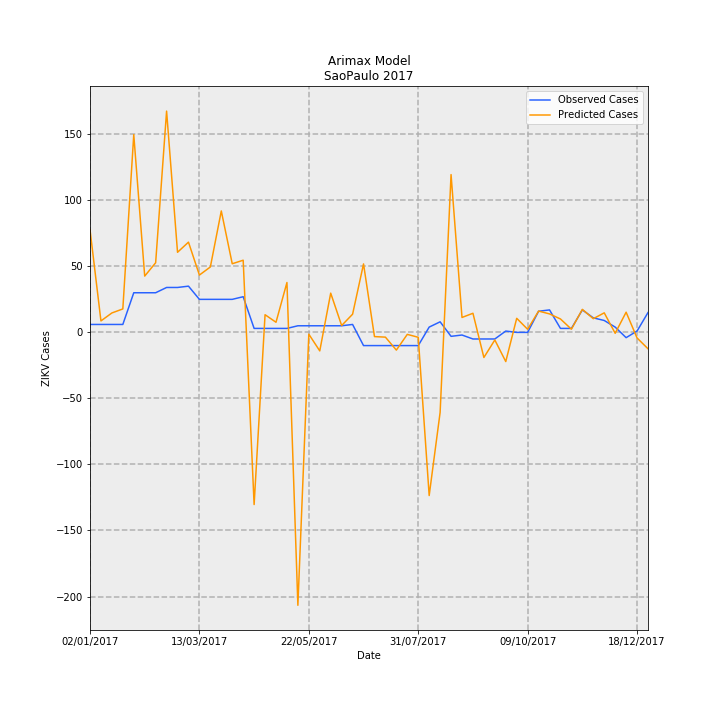

Values plotted in this chart, from the file beside it:
Date, predictions_incidence, observed_incidence, Predicted Cases, Observed Cases, error
02/01/2017, 0.1725, 0.01331, 77.79, 6.0, -71.79
09/01/2017, 0.01921, 0.01331, 8.664, 6.0, -2.664
16/01/2017, 0.03261, 0.01331, 14.7, 6.0, -8.705
23/01/2017, 0.03936, 0.01331, 17.75, 6.0, -11.75
30/01/2017, 0.332, 0.06653, 149.7, 30.0, -119.7
06/02/2017, 0.09452, 0.06653, 42.63, 30.0, -12.63
13/02/2017, 0.1169, 0.06653, 52.71, 30.0, -22.71
20/02/2017, 0.3715, 0.0754, 167.5, 34.0, -133.5
27/02/2017, 0.1345, 0.0754, 60.65, 34.0, -26.65
06/03/2017, 0.1515, 0.07761, 68.31, 35, -33.31
13/03/2017, 0.09623, 0.05544, 43.4, 25.0, -18.4
20/03/2017, 0.1098, 0.05544, 49.53, 25.0, -24.53
27/03/2017, 0.2039, 0.05544, 91.93, 25.0, -66.93
03/04/2017, 0.1152, 0.05544, 51.96, 25.0, -26.96
10/04/2017, 0.1212, 0.05987, 54.64, 27.0, -27.64
17/04/2017, -0.2891, 0.006653, -130.4, 3.0, 133.4
24/04/2017, 0.02966, 0.006653, 13.37, 3.0, -10.37
01/05/2017, 0.01698, 0.006653, 7.657, 3.0, -4.657
08/05/2017, 0.08373, 0.006653, 37.76, 3.0, -34.76
15/05/2017, -0.4582, 0.01109, -206.6, 5.0, 211.6
22/05/2017, -0.003036, 0.01109, -1.369, 5.0, 6.369
29/05/2017, -0.0311, 0.01109, -14.02, 5.0, 19.02
05/06/2017, 0.06587, 0.01109, 29.7, 5.0, -24.7
12/06/2017, 0.01149, 0.01109, 5.18, 5.0, -0.1803
19/06/2017, 0.03052, 0.01331, 13.76, 6.0, -7.762
26/06/2017, 0.1149, -0.02218, 51.83, -10.0, -61.83
03/07/2017, -0.007069, -0.02218, -3.188, -10.0, -6.812
10/07/2017, -0.007998, -0.02218, -3.607, -10.0, -6.393
17/07/2017, -0.02974, -0.02218, -13.41, -10.0, 3.413
24/07/2017, -0.00336, -0.02218, -1.515, -10.0, -8.485
31/07/2017, -0.008232, -0.02218, -3.712, -10.0, -6.288
07/08/2017, -0.2739, 0.00887, -123.5, 4.0, 127.5
14/08/2017, -0.1344, 0.01774, -60.59, 8.0, 68.59
21/08/2017, 0.2649, -0.006653, 119.5, -3.0, -122.5
28/08/2017, 0.02504, -0.004435, 11.29, -2.0, -13.29
04/09/2017, 0.03209, -0.01109, 14.47, -5.0, -19.47
11/09/2017, -0.04215, -0.01109, -19.01, -5.0, 14.01
18/09/2017, -0.01275, -0.01109, -5.749, -5.0, 0.7486
25/09/2017, -0.04901, 0.002218, -22.1, 1.0, 23.1
02/10/2017, 0.02362, 0.0, 10.65, 0.0, -10.65
09/10/2017, 0.005171, 0.0, 2.332, 0.0, -2.332
16/10/2017, 0.03574, 0.03548, 16.12, 16.0, -0.1188
23/10/2017, 0.03102, 0.0377, 13.99, 17.0, 3.01
30/10/2017, 0.0225, 0.006653, 10.15, 3.0, -7.147
06/11/2017, 0.00536, 0.006653, 2.417, 3.0, 0.5829
13/11/2017, 0.03863, 0.0377, 17.42, 17.0, -0.4204
20/11/2017, 0.02296, 0.02439, 10.36, 11.0, 0.6441
27/11/2017, 0.03279, 0.01996, 14.78, 9.0, -5.785
04/12/2017, -0.001528, 0.00887, -0.6891, 4.0, 4.689
11/12/2017, 0.03386, -0.00887, 15.27, -4.0, -19.27
18/12/2017, -0.009367, 0.002218, -4.224, 1.0, 5.224
25/12/2017, -0.0275, 0.03326, -12.4, 15.0, 27.4
